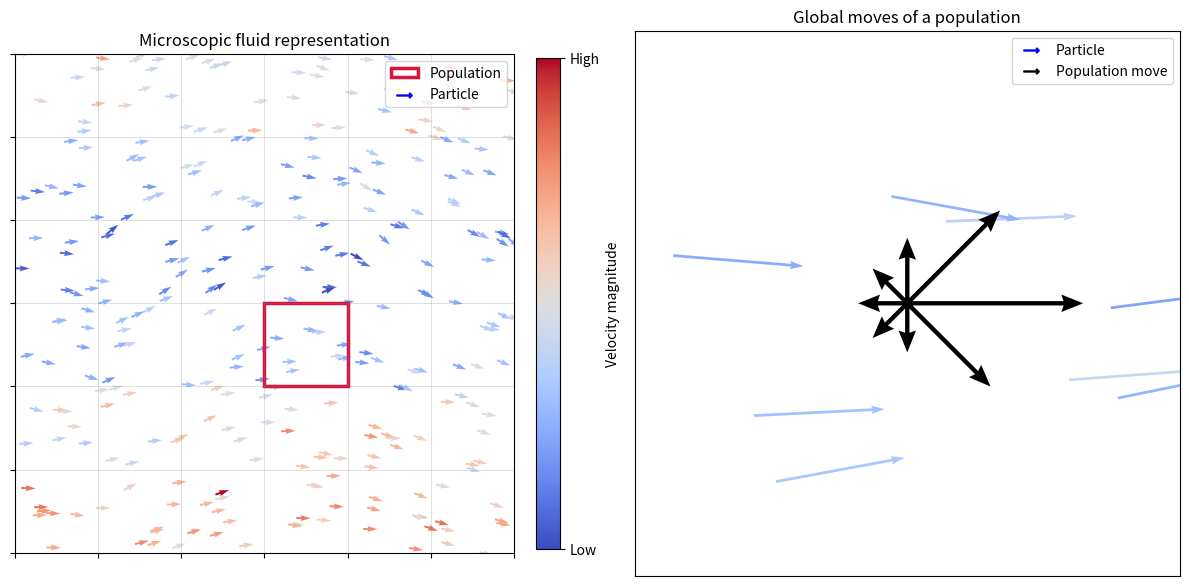

Write the Python code that produced this figure.
import numpy as np
import matplotlib.pyplot as plt
from matplotlib.colors import Normalize
from matplotlib.cm import ScalarMappable

# -----------------------
# Parameters
# -----------------------
np.random.seed(7)

n_cells = 6
particles_per_cell = 8

grid_x = np.linspace(0, 1, n_cells + 1)
grid_y = np.linspace(0, 1, n_cells + 1)
cell_w = grid_x[1] - grid_x[0]
cell_h = grid_y[1] - grid_y[0]

# -----------------------
# Generate particles
# -----------------------
positions = []
velocities = []

for i in range(n_cells):
    for j in range(n_cells):
        base_v = np.array([
            0.6 + 0.2 * np.cos(2 * np.pi * grid_y[j]),
            0.2 * np.sin(2 * np.pi * grid_x[i])
        ])

        for _ in range(particles_per_cell):
            pos = [
                grid_x[i] + np.random.rand() * cell_w,
                grid_y[j] + np.random.rand() * cell_h
            ]
            vel = base_v + 0.08 * np.random.randn(2)

            positions.append(pos)
            velocities.append(vel)

positions = np.array(positions)
velocities = np.array(velocities)

speed = np.linalg.norm(velocities, axis=1)
vel_unit = velocities / speed[:, None]

# -----------------------
# Selected cell (red square)
# -----------------------
cell_i, cell_j = 3, 2
cell_x = grid_x[cell_i]
cell_y = grid_y[cell_j]

inside = (
    (positions[:, 0] >= cell_x) &
    (positions[:, 0] <= cell_x + cell_w) &
    (positions[:, 1] >= cell_y) &
    (positions[:, 1] <= cell_y + cell_h)
)

# -----------------------
# Lattice directions (D2Q9 without rest)
# -----------------------
directions = np.array([
    [1, 0], [-1, 0], [0, 1], [0, -1],
    [1, 1], [1, -1], [-1, 1], [-1, -1]
])
directions = directions / np.linalg.norm(directions, axis=1)[:, None]

# Project particle velocities onto lattice directions
global_flux = []
for d in directions:
    proj = np.dot(velocities[inside], d)
    global_flux.append(proj.mean())

global_flux = np.array(global_flux)

# -----------------------
# Figure layout
# -----------------------
fig, (ax, ax_zoom) = plt.subplots(1, 2, figsize=(12, 6))

norm = Normalize(vmin=speed.min(), vmax=speed.max())
cmap = plt.cm.coolwarm

# -----------------------
# Main plot
# -----------------------
ax.quiver(
    positions[:, 0], positions[:, 1],
    vel_unit[:, 0], vel_unit[:, 1],
    speed,
    cmap=cmap,
    norm=norm,
    scale_units='xy',
    scale=35,
    width=0.004,
    alpha=1.0,
)

# Grid
ax.set_xticks(grid_x)
ax.set_yticks(grid_y)
ax.grid(True, color='gray', alpha=0.25, linewidth=0.7)
ax.set_xticklabels([])
ax.set_yticklabels([])

# Red square
ax.add_patch(
    plt.Rectangle(
        (cell_x, cell_y),
        cell_w,
        cell_h,
        edgecolor='crimson',
        facecolor='none',
        lw=2.5,
        label="Population"
    )
)
ax.scatter([], [], marker=r'$\longrightarrow$', c="blue", s=120, label="Particle")

ax.set_xlim(0, 1)
ax.set_ylim(0, 1)
ax.set_aspect('equal')
ax.set_title("Microscopic fluid representation")
ax.legend()

# -----------------------
# Colorbar (Low / High only)
# -----------------------
cbar = fig.colorbar(
    ScalarMappable(norm=norm, cmap=cmap),
    ax=ax,
    fraction=0.045,
    pad=0.04
)
cbar.set_ticks([speed.min(), speed.max()])
cbar.set_ticklabels(["Low", "High"])
cbar.set_label("Velocity magnitude")

# -----------------------
# Zoom subplot (LBM explanation)
# -----------------------
ax_zoom.set_title("Global moves of a population")

# Particle velocities inside cell
ax_zoom.quiver(
    positions[inside, 0], positions[inside, 1],
    vel_unit[inside, 0], vel_unit[inside, 1],
    speed[inside],
    cmap=cmap,
    norm=norm,
    scale_units='xy',
    scale=25,
    width=0.005,
    alpha=1.0
)

# Central lattice node
center = np.array([cell_x + cell_w / 2, cell_y + cell_h / 2])
ax_zoom.scatter(*center, color='black', s=50, zorder=3)

# Global lattice directions using quiver - D2Q8 visualization with directional emphasis
centers_x = np.full(len(directions), center[0])
centers_y = np.full(len(directions), center[1])

# Scale factors
min_arrow_scale = 0.15  # Small default size for counter-flux
flux_scale = 1.        # Scale factor for actual flux

# Determine which directions have positive flux (outgoing)
flux_magnitude = global_flux
arrow_dx = np.zeros(len(directions))
arrow_dy = np.zeros(len(directions))

for i in range(len(directions)):
    if flux_magnitude[i] > 0:  # Positive flux - make it larger
        if flux_magnitude[i] < 0.2:
            flux_magnitude[i] = 0.2
        arrow_dx[i] = flux_scale * flux_magnitude[i] * directions[i, 0]
        arrow_dy[i] = flux_scale * flux_magnitude[i] * directions[i, 1]
    else:  # Negative or zero flux - small default size
        arrow_dx[i] = min_arrow_scale * directions[i, 0]
        arrow_dy[i] = min_arrow_scale * directions[i, 1]

ax_zoom.quiver(
    centers_x, centers_y,
    arrow_dx, arrow_dy,
    color='black',
    scale_units='xy',
    scale=10,
    width=0.008,
    alpha=1.0,
    angles='xy',
    headwidth=4,
    headlength=5,
)

plt.scatter([], [], marker=r'$\longrightarrow$', c="blue", s=120, label="Particle")
plt.scatter([], [], marker=r'$\longrightarrow$', c="black", s=120, label="Population move")


ax_zoom.set_xlim(cell_x, cell_x + cell_w)
ax_zoom.set_ylim(cell_y, cell_y + cell_h)
ax_zoom.set_aspect('equal')
ax_zoom.set_xticks([])
ax_zoom.set_yticks([])

plt.tight_layout()
plt.legend()
plt.show()
